Run: headless pygame with SDL's dummy video driver; simulated clock (each Clock.tick advances the game by its frame time, no real sleeping); random seed 0; keys injected as events and as key.get_pressed() state; no mouse input.
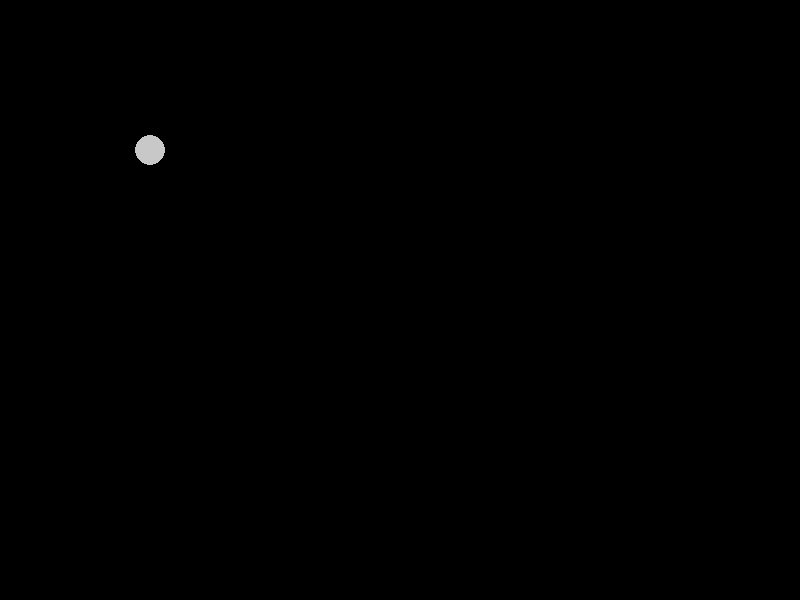
Frame 1 of 4 · flips 1–60 · no input
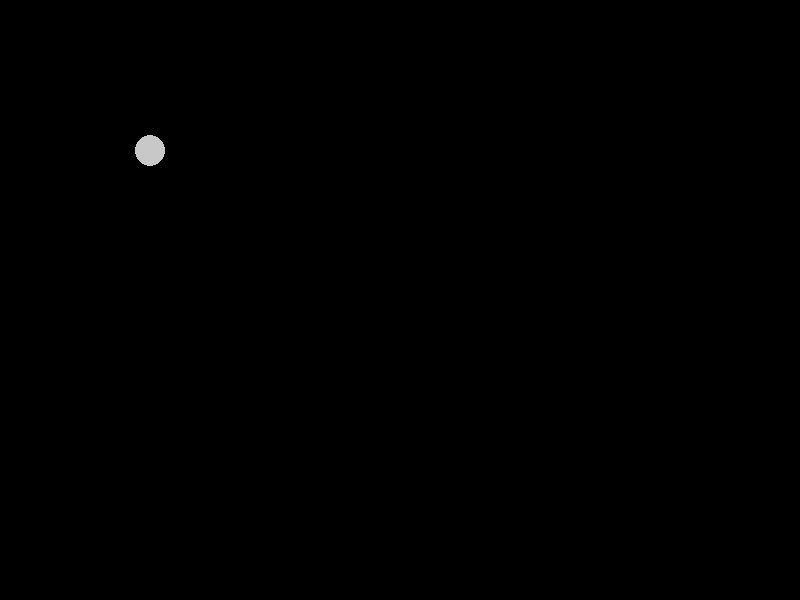
Frame 2 of 4 · flips 61–180 · tapped SPACE, RETURN · held RIGHT (→), D
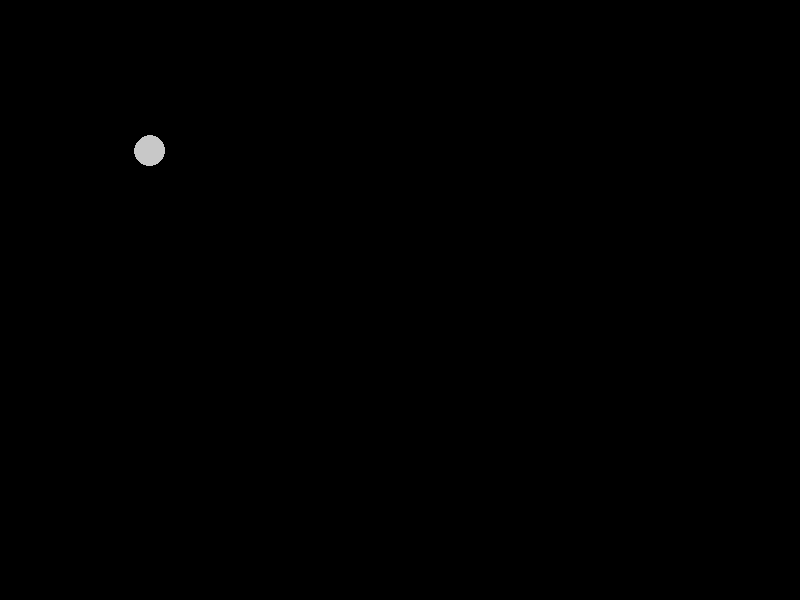
Frame 3 of 4 · flips 181–300 · held DOWN (↓), S
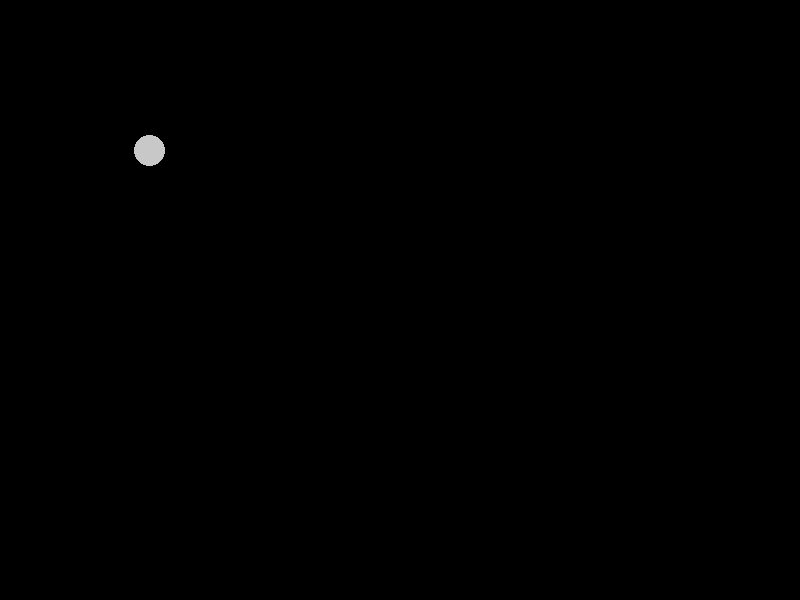
Frame 4 of 4 · flips 301–420 · held LEFT (←), A, UP (↑), W

The pygame program that drew these frames:

import pygame

pygame.init()
gameDisplay = pygame.display.set_mode((800,600))
pygame.display.set_caption("Display")
clock = pygame.time.Clock()

exit = False
x = 150
y = 150



pygame.draw.circle(gameDisplay, (200, 200, 200), (x, y), 15, 0)

while not exit:

    for event in pygame.event.get():
        if event.type == pygame.QUIT:
            exit = True


        if event.type == pygame.KEYDOWN and event.key == pygame.K_LEFT:
            y -= 1
        if event.type == pygame.KEYDOWN and event.key == pygame.K_RIGHT:
            y += 1
        if event.type == pygame.KEYDOWN and event.key == pygame.K_DOWN:
            x -= 1
        if event.type == pygame.KEYDOWN and event.key == pygame.K_UP:
            x += 1

        print(x, y)
        pygame.draw.circle(gameDisplay, (200, 200, 200), (x, y), 15, 0)



    pygame.display.update()
    clock.tick(30)

pygame.quit()
quit()
